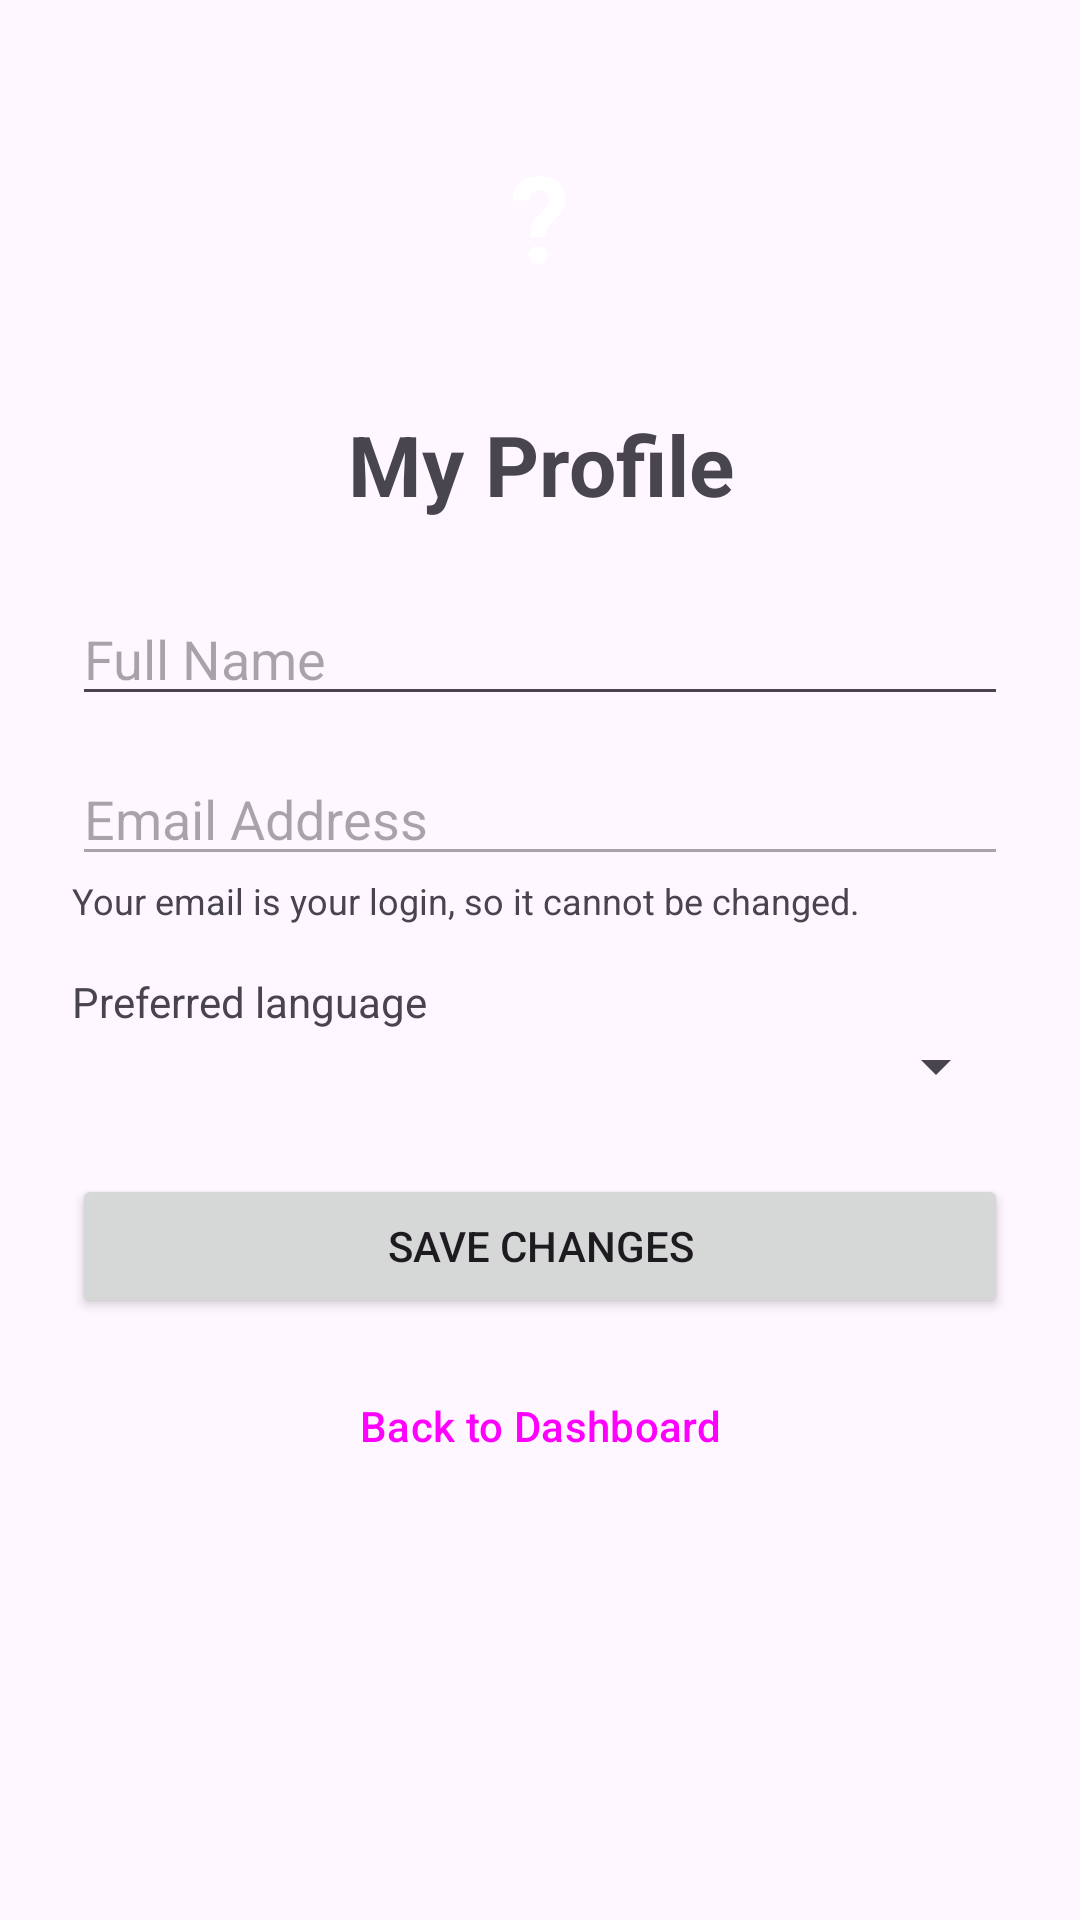

This screen was rendered from an Android layout file. Write that file and the resources it references.
<!-- AndroidManifest.xml: application theme Theme.HealthEase_Part_2 -->
<!-- res/layout/activity_profile.xml -->
<?xml version="1.0" encoding="utf-8"?>
<ScrollView xmlns:android="http://schemas.android.com/apk/res/android"
    android:layout_width="match_parent"
    android:layout_height="match_parent">

    <LinearLayout
        android:layout_width="match_parent"
        android:layout_height="wrap_content"
        android:orientation="vertical"
        android:padding="24dp">

        
        <TextView
            android:id="@+id/tvAvatar"
            android:layout_width="96dp"
            android:layout_height="96dp"
            android:layout_gravity="center_horizontal"
            android:background="@drawable/bg_avatar"
            android:gravity="center"
            android:text="?"
            android:textColor="@color/white"
            android:textSize="40sp"
            android:textStyle="bold"
            android:layout_marginBottom="16dp" />

        <TextView
            android:layout_width="match_parent"
            android:layout_height="wrap_content"
            android:gravity="center"
            android:text="@string/my_profile"
            android:textSize="28sp"
            android:textStyle="bold"
            android:layout_marginBottom="24dp" />

        <EditText
            android:id="@+id/etProfileName"
            android:layout_width="match_parent"
            android:layout_height="wrap_content"
            android:hint="@string/full_name"
            android:inputType="textPersonName"
            android:layout_marginBottom="12dp" />

        <EditText
            android:id="@+id/etProfileEmail"
            android:layout_width="match_parent"
            android:layout_height="wrap_content"
            android:enabled="false"
            android:hint="@string/email_address"
            android:inputType="textEmailAddress" />

        <TextView
            android:layout_width="match_parent"
            android:layout_height="wrap_content"
            android:text="@string/profile_email_note"
            android:textSize="12sp"
            android:layout_marginBottom="16dp" />

        <TextView
            android:layout_width="match_parent"
            android:layout_height="wrap_content"
            android:text="@string/preferred_language"
            android:textSize="14sp" />

        <Spinner
            android:id="@+id/spProfileLanguage"
            android:layout_width="match_parent"
            android:layout_height="wrap_content"
            android:layout_marginBottom="24dp" />

        <Button
            android:id="@+id/btnSaveProfile"
            android:layout_width="match_parent"
            android:layout_height="wrap_content"
            android:text="@string/save_changes"
            android:layout_marginBottom="12dp" />

        <Button
            android:id="@+id/btnBackToDashboard"
            style="@style/Widget.Material3.Button.OutlinedButton"
            android:layout_width="match_parent"
            android:layout_height="wrap_content"
            android:text="@string/back_to_dashboard" />

    </LinearLayout>

</ScrollView>
<!-- resources referenced by this layout -->
<resources>
  <color name="white">#FFFFFF</color>
  <string name="back_to_dashboard">Back to Dashboard</string>
  <string name="email_address">Email Address</string>
  <string name="full_name">Full Name</string>
  <string name="my_profile">My Profile</string>
  <string name="preferred_language">Preferred language</string>
  <string name="profile_email_note">Your email is your login, so it cannot be changed.</string>
  <string name="save_changes">Save Changes</string>
  <style name="Theme.HealthEase_Part_2" parent="Base.Theme.HealthEase_Part_2" />
  <style name="Base.Theme.HealthEase_Part_2" parent="Theme.Material3.DayNight.NoActionBar">
          
          
      </style>
</resources>
